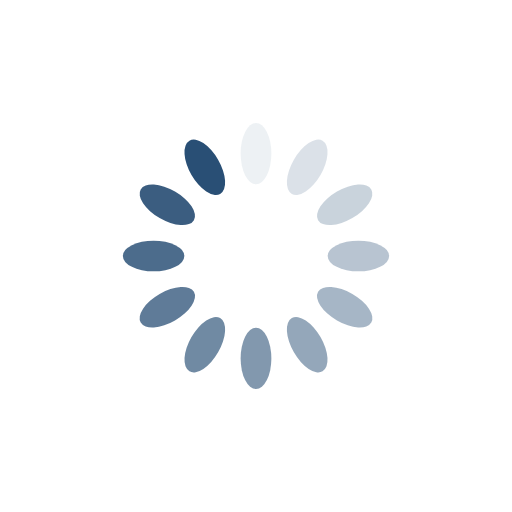
t = 0.00 s
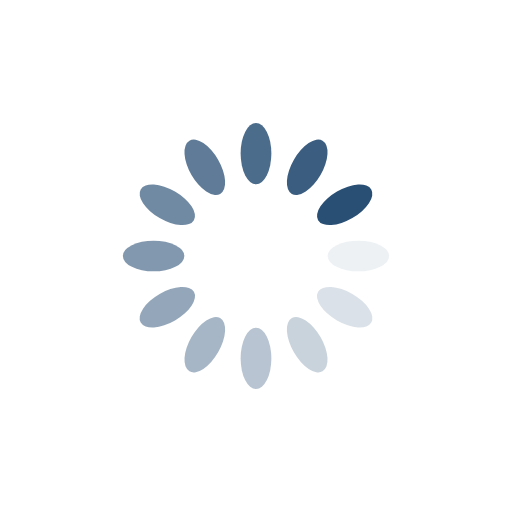
t = 0.25 s
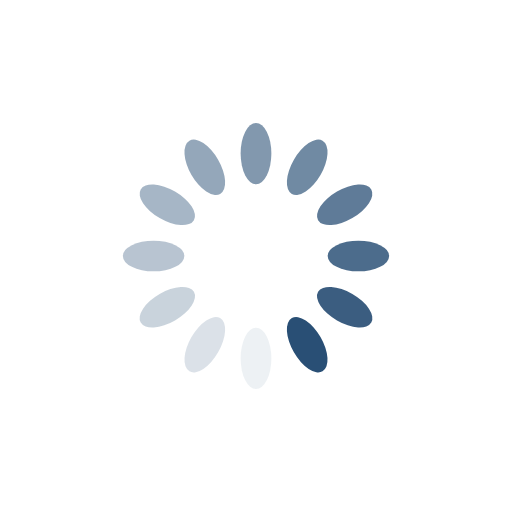
t = 0.50 s
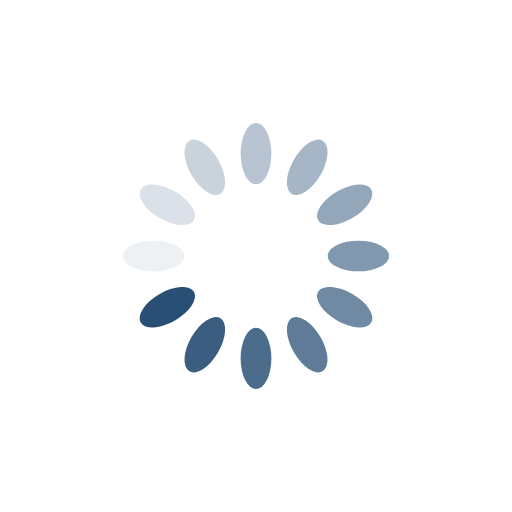
t = 0.75 s

The animated SVG that drew these frames (rendered in a browser with its animation timeline set to each time). Animation: 12 SMIL elements (animate=12); one cycle of 1.00 s, repeats indefinitely.

<?xml version="1.0" encoding="utf-8"?>
<svg xmlns="http://www.w3.org/2000/svg" xmlns:xlink="http://www.w3.org/1999/xlink" style="margin: auto; background: rgb(255, 255, 255); display: block; shape-rendering: auto;" width="200px" height="200px" viewBox="0 0 100 100" preserveAspectRatio="xMidYMid">
<g transform="rotate(0 50 50)">
  <rect x="47" y="24" rx="3" ry="6" width="6" height="12" fill="#294f75">
    <animate attributeName="opacity" values="1;0" keyTimes="0;1" dur="1s" begin="-0.9166666666666666s" repeatCount="indefinite"></animate>
  </rect>
</g><g transform="rotate(30 50 50)">
  <rect x="47" y="24" rx="3" ry="6" width="6" height="12" fill="#294f75">
    <animate attributeName="opacity" values="1;0" keyTimes="0;1" dur="1s" begin="-0.8333333333333334s" repeatCount="indefinite"></animate>
  </rect>
</g><g transform="rotate(60 50 50)">
  <rect x="47" y="24" rx="3" ry="6" width="6" height="12" fill="#294f75">
    <animate attributeName="opacity" values="1;0" keyTimes="0;1" dur="1s" begin="-0.75s" repeatCount="indefinite"></animate>
  </rect>
</g><g transform="rotate(90 50 50)">
  <rect x="47" y="24" rx="3" ry="6" width="6" height="12" fill="#294f75">
    <animate attributeName="opacity" values="1;0" keyTimes="0;1" dur="1s" begin="-0.6666666666666666s" repeatCount="indefinite"></animate>
  </rect>
</g><g transform="rotate(120 50 50)">
  <rect x="47" y="24" rx="3" ry="6" width="6" height="12" fill="#294f75">
    <animate attributeName="opacity" values="1;0" keyTimes="0;1" dur="1s" begin="-0.5833333333333334s" repeatCount="indefinite"></animate>
  </rect>
</g><g transform="rotate(150 50 50)">
  <rect x="47" y="24" rx="3" ry="6" width="6" height="12" fill="#294f75">
    <animate attributeName="opacity" values="1;0" keyTimes="0;1" dur="1s" begin="-0.5s" repeatCount="indefinite"></animate>
  </rect>
</g><g transform="rotate(180 50 50)">
  <rect x="47" y="24" rx="3" ry="6" width="6" height="12" fill="#294f75">
    <animate attributeName="opacity" values="1;0" keyTimes="0;1" dur="1s" begin="-0.4166666666666667s" repeatCount="indefinite"></animate>
  </rect>
</g><g transform="rotate(210 50 50)">
  <rect x="47" y="24" rx="3" ry="6" width="6" height="12" fill="#294f75">
    <animate attributeName="opacity" values="1;0" keyTimes="0;1" dur="1s" begin="-0.3333333333333333s" repeatCount="indefinite"></animate>
  </rect>
</g><g transform="rotate(240 50 50)">
  <rect x="47" y="24" rx="3" ry="6" width="6" height="12" fill="#294f75">
    <animate attributeName="opacity" values="1;0" keyTimes="0;1" dur="1s" begin="-0.25s" repeatCount="indefinite"></animate>
  </rect>
</g><g transform="rotate(270 50 50)">
  <rect x="47" y="24" rx="3" ry="6" width="6" height="12" fill="#294f75">
    <animate attributeName="opacity" values="1;0" keyTimes="0;1" dur="1s" begin="-0.16666666666666666s" repeatCount="indefinite"></animate>
  </rect>
</g><g transform="rotate(300 50 50)">
  <rect x="47" y="24" rx="3" ry="6" width="6" height="12" fill="#294f75">
    <animate attributeName="opacity" values="1;0" keyTimes="0;1" dur="1s" begin="-0.08333333333333333s" repeatCount="indefinite"></animate>
  </rect>
</g><g transform="rotate(330 50 50)">
  <rect x="47" y="24" rx="3" ry="6" width="6" height="12" fill="#294f75">
    <animate attributeName="opacity" values="1;0" keyTimes="0;1" dur="1s" begin="0s" repeatCount="indefinite"></animate>
  </rect>
</g>
<!-- [ldio] generated by https://loading.io/ --></svg>